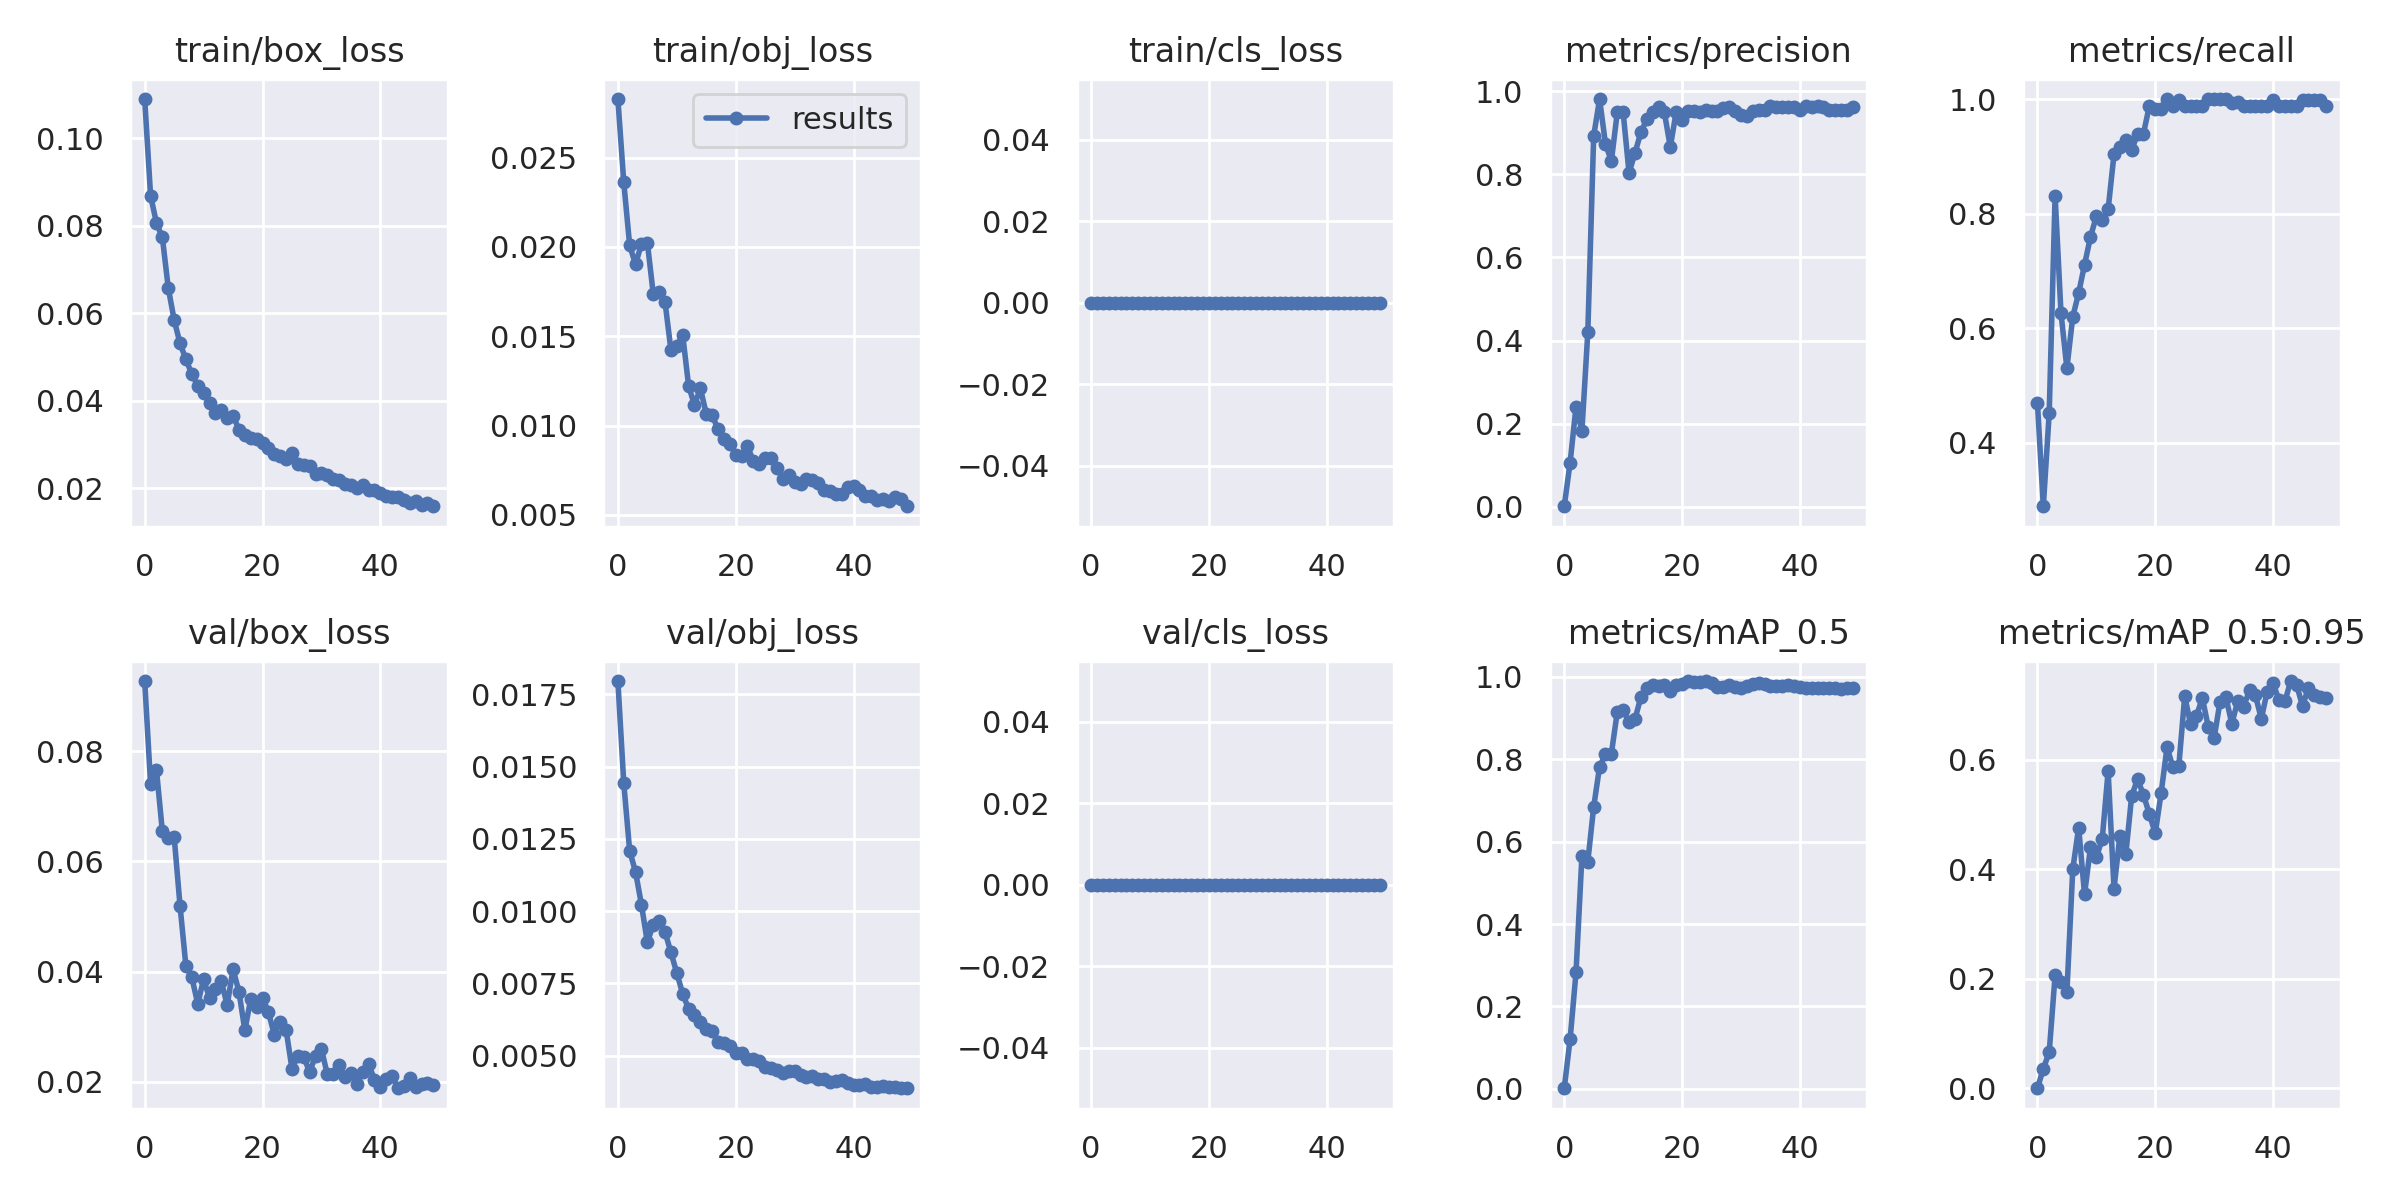

Data behind this chart, as committed beside it:
epoch, train/box_loss, train/obj_loss, train/cls_loss, metrics/precision, metrics/recall, metrics/mAP_0.5, metrics/mAP_0.5:0.95, val/box_loss, val/obj_loss, val/cls_loss, x/lr0, x/lr1, x/lr2
0, 0.109, 0.02828, 0, 0.001646, 0.4699, 0.001463, 0.0003071, 0.09277, 0.01796, 0, 0.0721, 0.0031, 0.0031
1, 0.08691, 0.02362, 0, 0.1069, 0.2892, 0.1211, 0.03576, 0.07403, 0.01442, 0, 0.04317, 0.006175, 0.006175
2, 0.08063, 0.02009, 0, 0.2411, 0.4516, 0.2828, 0.06613, 0.07659, 0.01209, 0, 0.01412, 0.009124, 0.009124
3, 0.07735, 0.01902, 0, 0.1828, 0.8313, 0.5646, 0.2062, 0.06544, 0.01135, 0, 0.009406, 0.009406, 0.009406
4, 0.06581, 0.02018, 0, 0.4196, 0.6265, 0.5515, 0.1939, 0.06426, 0.01022, 0, 0.009406, 0.009406, 0.009406
5, 0.0585, 0.02025, 0, 0.8923, 0.5301, 0.6844, 0.1752, 0.06449, 0.008918, 0, 0.009208, 0.009208, 0.009208
6, 0.05311, 0.01739, 0, 0.9809, 0.6198, 0.7818, 0.4, 0.05191, 0.009532, 0, 0.00901, 0.00901, 0.00901
7, 0.04947, 0.0175, 0, 0.8728, 0.6615, 0.812, 0.476, 0.04095, 0.009649, 0, 0.008812, 0.008812, 0.008812
8, 0.0461, 0.01693, 0, 0.8318, 0.7108, 0.8135, 0.3541, 0.03895, 0.009274, 0, 0.008614, 0.008614, 0.008614
9, 0.04349, 0.01425, 0, 0.9486, 0.759, 0.9145, 0.4395, 0.03415, 0.008576, 0, 0.008416, 0.008416, 0.008416
10, 0.04183, 0.01446, 0, 0.9486, 0.7952, 0.9204, 0.4217, 0.03857, 0.007855, 0, 0.008218, 0.008218, 0.008218
11, 0.03942, 0.01508, 0, 0.8034, 0.788, 0.8908, 0.455, 0.03523, 0.00714, 0, 0.00802, 0.00802, 0.00802
12, 0.03714, 0.01224, 0, 0.8508, 0.8072, 0.8971, 0.5788, 0.03677, 0.006613, 0, 0.007822, 0.007822, 0.007822
13, 0.03798, 0.01115, 0, 0.9005, 0.9036, 0.9502, 0.3646, 0.03823, 0.006409, 0, 0.007624, 0.007624, 0.007624
14, 0.0361, 0.0121, 0, 0.9321, 0.9157, 0.9721, 0.4612, 0.03391, 0.006178, 0, 0.007426, 0.007426, 0.007426
15, 0.03658, 0.01066, 0, 0.9487, 0.9277, 0.9807, 0.4272, 0.04043, 0.005931, 0, 0.007228, 0.007228, 0.007228
16, 0.03342, 0.0106, 0, 0.9618, 0.9107, 0.9779, 0.5336, 0.03634, 0.005857, 0, 0.00703, 0.00703, 0.00703
17, 0.03214, 0.009789, 0, 0.9487, 0.9398, 0.979, 0.5643, 0.02932, 0.005472, 0, 0.006832, 0.006832, 0.006832
18, 0.03161, 0.009243, 0, 0.8656, 0.9398, 0.9653, 0.5353, 0.03503, 0.005445, 0, 0.006634, 0.006634, 0.006634
19, 0.03125, 0.00898, 0, 0.9497, 0.9879, 0.9812, 0.5006, 0.03356, 0.005322, 0, 0.006436, 0.006436, 0.006436
20, 0.0303, 0.008373, 0, 0.9315, 0.9831, 0.9834, 0.4653, 0.03527, 0.005098, 0, 0.006238, 0.006238, 0.006238
21, 0.02917, 0.0083, 0, 0.9532, 0.9824, 0.9898, 0.5391, 0.03265, 0.005093, 0, 0.00604, 0.00604, 0.00604
22, 0.02789, 0.008852, 0, 0.953, 1, 0.9886, 0.6224, 0.02849, 0.004888, 0, 0.005842, 0.005842, 0.005842
23, 0.02728, 0.008005, 0, 0.9496, 0.9879, 0.9881, 0.5862, 0.03086, 0.004881, 0, 0.005644, 0.005644, 0.005644
24, 0.02673, 0.007851, 0, 0.9539, 0.9979, 0.9896, 0.5879, 0.0294, 0.00481, 0, 0.005446, 0.005446, 0.005446
25, 0.02816, 0.008167, 0, 0.9515, 0.9879, 0.9845, 0.7155, 0.02237, 0.004619, 0, 0.005248, 0.005248, 0.005248
26, 0.02547, 0.008178, 0, 0.953, 0.9879, 0.9763, 0.6648, 0.0247, 0.004585, 0, 0.00505, 0.00505, 0.00505
27, 0.02535, 0.007656, 0, 0.9596, 0.9879, 0.9741, 0.68, 0.0245, 0.004514, 0, 0.004852, 0.004852, 0.004852
28, 0.02504, 0.007031, 0, 0.9626, 0.9879, 0.9798, 0.7122, 0.02171, 0.004405, 0, 0.004654, 0.004654, 0.004654
29, 0.02328, 0.007258, 0, 0.951, 1, 0.9751, 0.6594, 0.02473, 0.004476, 0, 0.004456, 0.004456, 0.004456
30, 0.02357, 0.006839, 0, 0.942, 1, 0.9736, 0.6395, 0.02593, 0.004453, 0, 0.004258, 0.004258, 0.004258
31, 0.02306, 0.006741, 0, 0.9398, 1, 0.9767, 0.7058, 0.02131, 0.004322, 0, 0.00406, 0.00406, 0.00406
32, 0.02222, 0.006999, 0, 0.9529, 1, 0.9834, 0.7134, 0.02141, 0.00427, 0, 0.003862, 0.003862, 0.003862
33, 0.02194, 0.006957, 0, 0.9537, 0.9928, 0.9841, 0.6652, 0.02302, 0.004275, 0, 0.003664, 0.003664, 0.003664
34, 0.02108, 0.006763, 0, 0.9538, 0.995, 0.9815, 0.7069, 0.02085, 0.004172, 0, 0.003466, 0.003466, 0.003466
35, 0.02072, 0.006376, 0, 0.963, 0.9879, 0.9781, 0.6964, 0.0215, 0.004183, 0, 0.003268, 0.003268, 0.003268
36, 0.02008, 0.006349, 0, 0.9624, 0.9879, 0.978, 0.7263, 0.01965, 0.004082, 0, 0.00307, 0.00307, 0.00307
37, 0.02075, 0.0062, 0, 0.9608, 0.9879, 0.9779, 0.7172, 0.02172, 0.004122, 0, 0.002872, 0.002872, 0.002872
38, 0.01967, 0.006173, 0, 0.9616, 0.9879, 0.9803, 0.6744, 0.02319, 0.004142, 0, 0.002674, 0.002674, 0.002674
39, 0.01958, 0.006555, 0, 0.9613, 0.9879, 0.9768, 0.7238, 0.02037, 0.004065, 0, 0.002476, 0.002476, 0.002476
40, 0.01889, 0.006638, 0, 0.9539, 0.9978, 0.9759, 0.7394, 0.01903, 0.003993, 0, 0.002278, 0.002278, 0.002278
41, 0.01824, 0.006404, 0, 0.9634, 0.9879, 0.9738, 0.7084, 0.02049, 0.003993, 0, 0.00208, 0.00208, 0.00208
42, 0.01805, 0.006078, 0, 0.9625, 0.9879, 0.9736, 0.7059, 0.02094, 0.004027, 0, 0.001882, 0.001882, 0.001882
43, 0.01789, 0.006048, 0, 0.9633, 0.9879, 0.9736, 0.7432, 0.0188, 0.003908, 0, 0.001684, 0.001684, 0.001684
44, 0.0173, 0.005826, 0, 0.9621, 0.9879, 0.974, 0.7361, 0.01919, 0.003898, 0, 0.001486, 0.001486, 0.001486
45, 0.01663, 0.005874, 0, 0.9539, 0.998, 0.9733, 0.6974, 0.02062, 0.003932, 0, 0.001288, 0.001288, 0.001288
46, 0.01715, 0.005805, 0, 0.9539, 0.9983, 0.9717, 0.7309, 0.019, 0.003899, 0, 0.00109, 0.00109, 0.00109
47, 0.01622, 0.006007, 0, 0.9539, 0.9984, 0.9715, 0.7173, 0.01951, 0.003895, 0, 0.000892, 0.000892, 0.000892
48, 0.01654, 0.005885, 0, 0.9539, 0.9984, 0.972, 0.7142, 0.01973, 0.003888, 0, 0.000694, 0.000694, 0.000694
49, 0.01589, 0.005489, 0, 0.9606, 0.9879, 0.9722, 0.7122, 0.01942, 0.003868, 0, 0.000496, 0.000496, 0.000496
